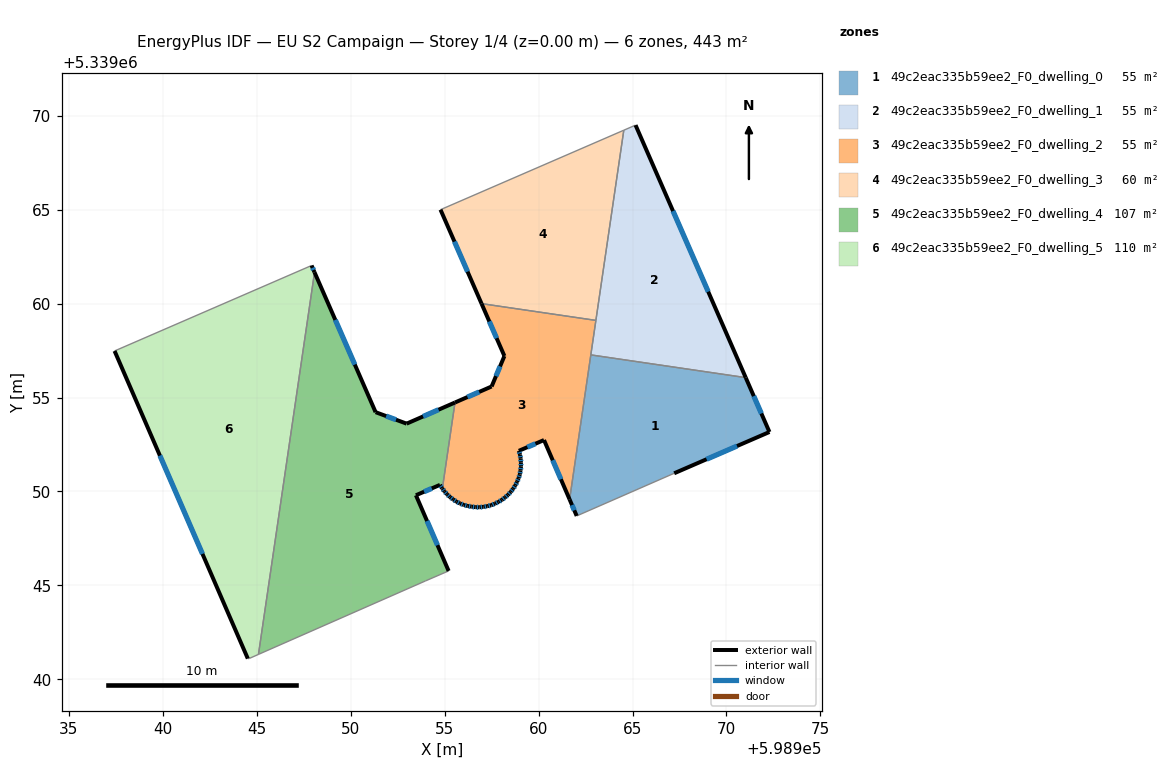
=== STOREY PLAN SPEC (per zone: floor XY polygon, exterior-wall plan segments, windows/doors) ===
zone 1: 49c2eac335b59ee2_F0_dwelling_0  (55.4 m²)
  floor: (598971.03, 5339056.06) (598972.29, 5339053.17) (598967.22, 5339050.97) (598962.03, 5339048.70) (598961.65, 5339049.57) (598962.78, 5339057.27)
  exterior wall: (598972.29, 5339053.17) – (598971.03, 5339056.06)  [3.2 m]
    window: (598971.86, 5339054.15) – (598971.46, 5339055.08)  [1.0 m²]
  exterior wall: (598967.22, 5339050.97) – (598972.29, 5339053.17)  [5.5 m]
    window: (598968.94, 5339051.72) – (598970.56, 5339052.42)  [1.7 m²]
  exterior wall: (598961.65, 5339049.57) – (598962.03, 5339048.70)  [1.0 m]
    window: (598961.78, 5339049.28) – (598961.90, 5339049.00)  [0.3 m²]
  interior walls: 3
zone 2: 49c2eac335b59ee2_F0_dwelling_1  (55.4 m²)
  floor: (598965.16, 5339069.50) (598971.03, 5339056.06) (598962.78, 5339057.27) (598964.54, 5339069.23)
  exterior wall: (598971.03, 5339056.06) – (598965.16, 5339069.50)  [14.7 m]
    window: (598969.03, 5339060.63) – (598967.16, 5339064.93)  [4.5 m²]
  interior walls: 4
zone 3: 49c2eac335b59ee2_F0_dwelling_2  (54.8 m²)
  floor: (598963.05, 5339059.11) (598961.65, 5339049.57) (598960.29, 5339052.74) (598958.95, 5339052.16) (598959.01, 5339051.96) (598959.05, 5339051.76) (598959.06, 5339051.54) (598959.06, 5339051.33) (598959.04, 5339051.12) (598959.00, 5339050.91) (598958.93, 5339050.70) (598958.86, 5339050.51) (598958.76, 5339050.32) (598958.64, 5339050.14) (598958.52, 5339049.98) (598958.37, 5339049.81) (598958.21, 5339049.68) (598958.04, 5339049.55) (598957.86, 5339049.45) (598957.68, 5339049.35) (598957.48, 5339049.27) (598957.27, 5339049.21) (598957.06, 5339049.18) (598956.85, 5339049.16) (598956.64, 5339049.16) (598956.43, 5339049.19) (598956.22, 5339049.23) (598956.02, 5339049.28) (598955.82, 5339049.36) (598955.63, 5339049.46) (598955.45, 5339049.57) (598955.28, 5339049.70) (598955.13, 5339049.85) (598954.99, 5339050.00) (598954.88, 5339050.15) (598955.55, 5339054.74) (598957.50, 5339055.59) (598958.18, 5339057.21) (598956.96, 5339060.00)
  exterior wall: (598959.06, 5339051.54) – (598959.05, 5339051.76)  [0.2 m]
    window: (598959.05, 5339051.61) – (598959.05, 5339051.68)  [0.1 m²]
  exterior wall: (598959.06, 5339051.33) – (598959.06, 5339051.54)  [0.2 m]
    window: (598959.06, 5339051.40) – (598959.06, 5339051.46)  [0.1 m²]
  exterior wall: (598959.04, 5339051.12) – (598959.06, 5339051.33)  [0.2 m]
    window: (598959.05, 5339051.19) – (598959.05, 5339051.25)  [0.1 m²]
  exterior wall: (598959.00, 5339050.91) – (598959.04, 5339051.12)  [0.2 m]
    window: (598959.01, 5339050.98) – (598959.02, 5339051.04)  [0.1 m²]
  exterior wall: (598958.93, 5339050.70) – (598959.00, 5339050.91)  [0.2 m]
    window: (598958.96, 5339050.77) – (598958.98, 5339050.84)  [0.1 m²]
  exterior wall: (598958.86, 5339050.51) – (598958.93, 5339050.70)  [0.2 m]
    window: (598958.88, 5339050.58) – (598958.91, 5339050.64)  [0.1 m²]
  exterior wall: (598958.76, 5339050.32) – (598958.86, 5339050.51)  [0.2 m]
    window: (598958.79, 5339050.39) – (598958.82, 5339050.45)  [0.1 m²]
  exterior wall: (598958.64, 5339050.14) – (598958.76, 5339050.32)  [0.2 m]
    window: (598958.68, 5339050.20) – (598958.72, 5339050.26)  [0.1 m²]
  exterior wall: (598958.52, 5339049.98) – (598958.64, 5339050.14)  [0.2 m]
    window: (598958.56, 5339050.03) – (598958.60, 5339050.08)  [0.1 m²]
  exterior wall: (598958.37, 5339049.81) – (598958.52, 5339049.98)  [0.2 m]
    window: (598958.42, 5339049.87) – (598958.47, 5339049.92)  [0.1 m²]
  exterior wall: (598958.21, 5339049.68) – (598958.37, 5339049.81)  [0.2 m]
    window: (598958.26, 5339049.73) – (598958.32, 5339049.77)  [0.1 m²]
  exterior wall: (598958.04, 5339049.55) – (598958.21, 5339049.68)  [0.2 m]
    window: (598958.10, 5339049.59) – (598958.15, 5339049.64)  [0.1 m²]
  exterior wall: (598957.86, 5339049.45) – (598958.04, 5339049.55)  [0.2 m]
    window: (598957.93, 5339049.48) – (598957.98, 5339049.51)  [0.1 m²]
  exterior wall: (598957.68, 5339049.35) – (598957.86, 5339049.45)  [0.2 m]
    window: (598957.74, 5339049.38) – (598957.80, 5339049.41)  [0.1 m²]
  exterior wall: (598957.48, 5339049.27) – (598957.68, 5339049.35)  [0.2 m]
    window: (598957.55, 5339049.30) – (598957.61, 5339049.32)  [0.1 m²]
  exterior wall: (598957.27, 5339049.21) – (598957.48, 5339049.27)  [0.2 m]
    window: (598957.34, 5339049.23) – (598957.41, 5339049.25)  [0.1 m²]
  exterior wall: (598957.06, 5339049.18) – (598957.27, 5339049.21)  [0.2 m]
    window: (598957.13, 5339049.19) – (598957.20, 5339049.20)  [0.1 m²]
  exterior wall: (598956.85, 5339049.16) – (598957.06, 5339049.18)  [0.2 m]
    window: (598956.92, 5339049.17) – (598956.99, 5339049.17)  [0.1 m²]
  exterior wall: (598956.64, 5339049.16) – (598956.85, 5339049.16)  [0.2 m]
    window: (598956.71, 5339049.16) – (598956.78, 5339049.16)  [0.1 m²]
  exterior wall: (598956.43, 5339049.19) – (598956.64, 5339049.16)  [0.2 m]
    window: (598956.50, 5339049.18) – (598956.57, 5339049.17)  [0.1 m²]
  exterior wall: (598956.22, 5339049.23) – (598956.43, 5339049.19)  [0.2 m]
    window: (598956.29, 5339049.21) – (598956.36, 5339049.20)  [0.1 m²]
  exterior wall: (598956.02, 5339049.28) – (598956.22, 5339049.23)  [0.2 m]
    window: (598956.09, 5339049.26) – (598956.15, 5339049.25)  [0.1 m²]
  exterior wall: (598955.82, 5339049.36) – (598956.02, 5339049.28)  [0.2 m]
    window: (598955.89, 5339049.33) – (598955.95, 5339049.31)  [0.1 m²]
  exterior wall: (598955.63, 5339049.46) – (598955.82, 5339049.36)  [0.2 m]
    window: (598955.69, 5339049.42) – (598955.75, 5339049.39)  [0.1 m²]
  exterior wall: (598955.45, 5339049.57) – (598955.63, 5339049.46)  [0.2 m]
    window: (598955.51, 5339049.53) – (598955.57, 5339049.50)  [0.1 m²]
  exterior wall: (598955.28, 5339049.70) – (598955.45, 5339049.57)  [0.2 m]
    window: (598955.34, 5339049.66) – (598955.40, 5339049.62)  [0.1 m²]
  exterior wall: (598955.13, 5339049.85) – (598955.28, 5339049.70)  [0.2 m]
    window: (598955.18, 5339049.80) – (598955.23, 5339049.75)  [0.1 m²]
  exterior wall: (598954.99, 5339050.00) – (598955.13, 5339049.85)  [0.2 m]
    window: (598955.03, 5339049.95) – (598955.08, 5339049.90)  [0.1 m²]
  exterior wall: (598954.88, 5339050.15) – (598954.99, 5339050.00)  [0.2 m]
    window: (598954.91, 5339050.10) – (598954.95, 5339050.06)  [0.1 m²]
  exterior wall: (598957.50, 5339055.59) – (598955.55, 5339054.74)  [2.1 m]
    window: (598956.84, 5339055.30) – (598956.21, 5339055.03)  [0.7 m²]
  exterior wall: (598958.18, 5339057.21) – (598957.50, 5339055.59)  [1.8 m]
    window: (598957.95, 5339056.66) – (598957.73, 5339056.14)  [0.5 m²]
  exterior wall: (598956.96, 5339060.00) – (598958.18, 5339057.21)  [3.0 m]
    window: (598957.38, 5339059.05) – (598957.77, 5339058.16)  [0.9 m²]
  exterior wall: (598960.29, 5339052.74) – (598961.65, 5339049.57)  [3.4 m]
    window: (598960.75, 5339051.66) – (598961.19, 5339050.65)  [1.1 m²]
  exterior wall: (598958.95, 5339052.16) – (598960.29, 5339052.74)  [1.5 m]
    window: (598959.40, 5339052.36) – (598959.83, 5339052.54)  [0.4 m²]
  exterior wall: (598959.01, 5339051.96) – (598958.95, 5339052.16)  [0.2 m]
    window: (598958.99, 5339052.03) – (598958.97, 5339052.09)  [0.1 m²]
  exterior wall: (598959.05, 5339051.76) – (598959.01, 5339051.96)  [0.2 m]
    window: (598959.03, 5339051.82) – (598959.02, 5339051.89)  [0.1 m²]
  interior walls: 4
zone 4: 49c2eac335b59ee2_F0_dwelling_3  (60.5 m²)
  floor: (598964.54, 5339069.23) (598963.05, 5339059.11) (598956.96, 5339060.00) (598954.78, 5339065.00)
  exterior wall: (598954.78, 5339065.00) – (598956.96, 5339060.00)  [5.5 m]
    window: (598955.52, 5339063.30) – (598956.22, 5339061.70)  [1.7 m²]
  interior walls: 3
zone 5: 49c2eac335b59ee2_F0_dwelling_4  (107.1 m²)
  floor: (598955.55, 5339054.74) (598954.88, 5339050.15) (598954.86, 5339050.17) (598954.75, 5339050.35) (598953.47, 5339049.80) (598955.21, 5339045.77) (598953.98, 5339045.24) (598945.14, 5339041.35) (598945.09, 5339041.33) (598948.07, 5339061.67) (598951.32, 5339054.22) (598952.97, 5339053.61)
  exterior wall: (598955.55, 5339054.74) – (598952.97, 5339053.61)  [2.8 m]
    window: (598954.67, 5339054.35) – (598953.85, 5339053.99)  [0.9 m²]
  exterior wall: (598954.86, 5339050.17) – (598954.88, 5339050.15)  [0.0 m]
  exterior wall: (598954.75, 5339050.35) – (598954.86, 5339050.17)  [0.2 m]
    window: (598954.79, 5339050.29) – (598954.82, 5339050.23)  [0.1 m²]
  exterior wall: (598953.47, 5339049.80) – (598954.75, 5339050.35)  [1.4 m]
    window: (598953.91, 5339049.99) – (598954.31, 5339050.16)  [0.4 m²]
  exterior wall: (598955.21, 5339045.77) – (598953.47, 5339049.80)  [4.4 m]
    window: (598954.62, 5339047.14) – (598954.06, 5339048.43)  [1.3 m²]
  exterior wall: (598951.32, 5339054.22) – (598948.07, 5339061.67)  [8.1 m]
    window: (598950.22, 5339056.75) – (598949.18, 5339059.13)  [2.5 m²]
  exterior wall: (598952.97, 5339053.61) – (598951.32, 5339054.22)  [1.8 m]
    window: (598952.41, 5339053.82) – (598951.88, 5339054.01)  [0.5 m²]
  interior walls: 5
zone 6: 49c2eac335b59ee2_F0_dwelling_5  (109.7 m²)
  floor: (598947.91, 5339062.03) (598948.07, 5339061.67) (598945.09, 5339041.33) (598944.59, 5339041.11) (598944.52, 5339041.10) (598937.43, 5339057.48)
  exterior wall: (598937.43, 5339057.48) – (598944.52, 5339041.10)  [17.8 m]
    window: (598939.84, 5339051.91) – (598942.11, 5339046.68)  [5.5 m²]
  exterior wall: (598948.07, 5339061.67) – (598947.91, 5339062.03)  [0.4 m]
    window: (598948.02, 5339061.79) – (598947.97, 5339061.91)  [0.1 m²]
  interior walls: 4

=== DERIVED (storey summary) ===
Building: EU S2 Campaign
Storey: 1 of 4  (floor level z = 0.00 m)
Storey gross floor area: 442.9 m²
Zones on this storey: 6
  - 49c2eac335b59ee2_F0_dwelling_0: floor 55.4 m²; exterior wall 9.6 m (28.9 m²); 3 window(s) 3.0 m²; WWR 10.2%
  - 49c2eac335b59ee2_F0_dwelling_1: floor 55.4 m²; exterior wall 14.7 m (44.0 m²); 1 window(s) 4.5 m²; WWR 10.2%
  - 49c2eac335b59ee2_F0_dwelling_2: floor 54.8 m²; exterior wall 18.4 m (55.1 m²); 36 window(s) 5.6 m²; WWR 10.2%
  - 49c2eac335b59ee2_F0_dwelling_3: floor 60.5 m²; exterior wall 5.5 m (16.4 m²); 1 window(s) 1.7 m²; WWR 10.2%
  - 49c2eac335b59ee2_F0_dwelling_4: floor 107.1 m²; exterior wall 18.7 m (56.1 m²); 6 window(s) 5.7 m²; WWR 10.2%
  - 49c2eac335b59ee2_F0_dwelling_5: floor 109.7 m²; exterior wall 18.2 m (54.7 m²); 2 window(s) 5.6 m²; WWR 10.2%
Zone adjacency (shared interzone walls):
  - 49c2eac335b59ee2_F0_dwelling_0 ↔ 49c2eac335b59ee2_F0_dwelling_1
  - 49c2eac335b59ee2_F0_dwelling_0 ↔ 49c2eac335b59ee2_F0_dwelling_2
  - 49c2eac335b59ee2_F0_dwelling_1 ↔ 49c2eac335b59ee2_F0_dwelling_2
  - 49c2eac335b59ee2_F0_dwelling_1 ↔ 49c2eac335b59ee2_F0_dwelling_3
  - 49c2eac335b59ee2_F0_dwelling_2 ↔ 49c2eac335b59ee2_F0_dwelling_3
  - 49c2eac335b59ee2_F0_dwelling_2 ↔ 49c2eac335b59ee2_F0_dwelling_4
  - 49c2eac335b59ee2_F0_dwelling_4 ↔ 49c2eac335b59ee2_F0_dwelling_5